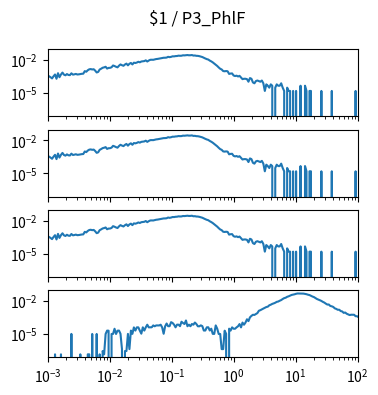

Reproduce this figure in Python. (Note: this script raises an exception after producing the figure.)
import matplotlib.pyplot as plt
import numpy as np

num_plots = 4

fig, ax = plt.subplots(num_plots, 1, sharex=True, sharey=True)
fig.set_size_inches(4, 1*num_plots)

fig.suptitle("$1 / P3_PhlF")

for a in ax:
    a.set_xscale('log')
    a.set_yscale('log')
    a.set_xlim(1.000000e-03, 1.000000e+02)

ax[0].plot([1.000000e-03,1.056818e-03,1.116863e-03,1.180321e-03,1.247384e-03,1.318257e-03,1.393157e-03,1.472313e-03,1.555966e-03,1.644372e-03,1.737801e-03,1.836538e-03,1.940886e-03,2.051162e-03,2.167704e-03,2.290868e-03,2.421029e-03,2.558586e-03,2.703958e-03,2.857591e-03,3.019952e-03,3.191538e-03,3.372873e-03,3.564511e-03,3.767038e-03,3.981072e-03,4.207266e-03,4.446313e-03,4.698941e-03,4.965923e-03,5.248075e-03,5.546257e-03,5.861382e-03,6.194411e-03,6.546362e-03,6.918310e-03,7.311391e-03,7.726806e-03,8.165824e-03,8.629785e-03,9.120108e-03,9.638290e-03,1.018591e-02,1.076465e-02,1.137627e-02,1.202264e-02,1.270574e-02,1.342765e-02,1.419058e-02,1.499685e-02,1.584893e-02,1.674943e-02,1.770109e-02,1.870682e-02,1.976970e-02,2.089296e-02,2.208005e-02,2.333458e-02,2.466039e-02,2.606154e-02,2.754229e-02,2.910717e-02,3.076097e-02,3.250873e-02,3.435579e-02,3.630781e-02,3.837072e-02,4.055085e-02,4.285485e-02,4.528976e-02,4.786301e-02,5.058247e-02,5.345644e-02,5.649370e-02,5.970353e-02,6.309573e-02,6.668068e-02,7.046931e-02,7.447320e-02,7.870458e-02,8.317638e-02,8.790225e-02,9.289664e-02,9.817479e-02,1.037528e-01,1.096478e-01,1.158777e-01,1.224616e-01,1.294196e-01,1.367729e-01,1.445440e-01,1.527566e-01,1.614359e-01,1.706082e-01,1.803018e-01,1.905461e-01,2.013724e-01,2.128139e-01,2.249055e-01,2.376840e-01,2.511886e-01,2.654606e-01,2.805434e-01,2.964831e-01,3.133286e-01,3.311311e-01,3.499452e-01,3.698282e-01,3.908409e-01,4.130475e-01,4.365158e-01,4.613176e-01,4.875285e-01,5.152286e-01,5.445027e-01,5.754399e-01,6.081350e-01,6.426877e-01,6.792036e-01,7.177943e-01,7.585776e-01,8.016781e-01,8.472274e-01,8.953648e-01,9.462372e-01,1.000000e+00,1.056818e+00,1.116863e+00,1.180321e+00,1.247384e+00,1.318257e+00,1.393157e+00,1.472313e+00,1.555966e+00,1.644372e+00,1.737801e+00,1.836538e+00,1.940886e+00,2.051162e+00,2.167704e+00,2.290868e+00,2.421029e+00,2.558586e+00,2.703958e+00,2.857591e+00,3.019952e+00,3.191538e+00,3.372873e+00,3.564511e+00,3.767038e+00,3.981072e+00,4.207266e+00,4.446313e+00,4.698941e+00,4.965923e+00,5.248075e+00,5.546257e+00,5.861382e+00,6.194411e+00,6.546362e+00,6.918310e+00,7.311391e+00,7.726806e+00,8.165824e+00,8.629785e+00,9.120108e+00,9.638290e+00,1.018591e+01,1.076465e+01,1.137627e+01,1.202264e+01,1.270574e+01,1.342765e+01,1.419058e+01,1.499685e+01,1.584893e+01,1.674943e+01,1.770109e+01,1.870682e+01,1.976970e+01,2.089296e+01,2.208005e+01,2.333458e+01,2.466039e+01,2.606154e+01,2.754229e+01,2.910717e+01,3.076097e+01,3.250873e+01,3.435579e+01,3.630781e+01,3.837072e+01,4.055085e+01,4.285485e+01,4.528976e+01,4.786301e+01,5.058247e+01,5.345644e+01,5.649370e+01,5.970353e+01,6.309573e+01,6.668068e+01,7.046931e+01,7.447320e+01,7.870458e+01,8.317638e+01,8.790225e+01,9.289664e+01,9.817479e+01,1.037528e+02,1.096478e+02,1.158777e+02,1.224616e+02,1.294196e+02,1.367729e+02,1.445440e+02,1.527566e+02,1.614359e+02,1.706082e+02,1.803018e+02,1.905461e+02,2.013724e+02,2.128139e+02,2.249055e+02,2.376840e+02,2.511886e+02,2.654606e+02,2.805434e+02,2.964831e+02,3.133286e+02,3.311311e+02,3.499452e+02,3.698282e+02,3.908409e+02,4.130475e+02,4.365158e+02,4.613176e+02,4.875285e+02,5.152286e+02,5.445027e+02,5.754399e+02,6.081350e+02,6.426877e+02,6.792036e+02,7.177943e+02,7.585776e+02,8.016781e+02,8.472274e+02,8.953648e+02,9.462372e+02,], [3.699484e-04,3.255546e-04,2.663628e-04,2.071711e-04,3.255546e-04,4.735339e-04,1.923731e-04,6.215132e-04,2.663628e-04,4.735339e-04,7.103008e-04,4.587360e-04,3.995442e-04,5.179277e-04,4.291401e-04,4.143422e-04,6.067153e-04,4.587360e-04,4.883318e-04,5.327256e-04,4.735339e-04,4.883318e-04,5.179277e-04,5.475236e-04,5.623215e-04,9.618657e-04,8.434822e-04,1.154239e-03,1.405804e-03,1.479793e-03,1.361410e-03,1.435400e-03,1.065451e-03,7.250988e-04,8.138864e-04,1.346612e-03,1.598177e-03,1.953327e-03,2.116105e-03,2.397265e-03,1.642571e-03,1.894136e-03,1.923731e-03,2.175296e-03,3.151960e-03,2.811607e-03,2.397265e-03,2.130903e-03,3.018779e-03,3.921453e-03,3.344333e-03,2.959587e-03,3.877059e-03,4.661349e-03,3.240748e-03,4.528168e-03,5.356852e-03,3.921453e-03,5.682407e-03,5.312458e-03,5.859982e-03,6.895837e-03,6.141143e-03,7.295382e-03,7.680128e-03,7.946491e-03,9.293103e-03,7.265786e-03,8.923154e-03,1.040295e-02,1.058052e-02,1.043254e-02,1.137961e-02,1.220830e-02,1.263744e-02,1.340693e-02,1.420602e-02,1.530106e-02,1.604096e-02,1.612975e-02,1.666247e-02,1.945928e-02,1.820146e-02,1.932610e-02,2.166418e-02,2.139781e-02,2.272963e-02,2.312917e-02,2.496412e-02,2.426861e-02,2.460896e-02,2.687305e-02,2.638472e-02,2.740577e-02,2.838244e-02,2.697663e-02,2.725779e-02,2.835284e-02,2.537846e-02,2.583719e-02,2.407624e-02,2.380988e-02,2.240407e-02,2.025837e-02,1.866020e-02,1.581899e-02,1.376208e-02,1.203072e-02,1.099487e-02,8.819569e-03,7.472957e-03,6.081951e-03,4.720541e-03,3.729079e-03,2.856001e-03,2.086509e-03,1.583379e-03,1.361410e-03,9.766637e-04,9.322699e-04,9.766637e-04,9.322699e-04,5.327256e-04,5.771194e-04,5.919174e-04,3.847463e-04,3.403525e-04,3.699484e-04,3.107566e-04,3.551504e-04,2.515649e-04,1.775752e-04,1.923731e-04,1.923731e-04,1.775752e-04,1.035855e-04,2.219690e-04,1.923731e-04,8.878761e-05,7.398967e-05,1.183835e-04,1.331814e-04,1.183835e-04,1.035855e-04,1.331814e-04,7.398967e-05,1.479793e-05,5.919174e-05,4.439380e-05,2.959587e-05,5.919174e-05,4.439380e-05,0.000000e+00,2.959587e-05,5.919174e-05,4.439380e-05,4.439380e-05,7.398967e-05,2.959587e-05,1.479793e-05,0.000000e+00,2.959587e-05,1.479793e-05,1.479793e-05,0.000000e+00,1.479793e-05,0.000000e+00,1.479793e-05,0.000000e+00,0.000000e+00,4.439380e-05,0.000000e+00,0.000000e+00,4.439380e-05,1.479793e-05,0.000000e+00,1.479793e-05,1.479793e-05,0.000000e+00,0.000000e+00,0.000000e+00,0.000000e+00,0.000000e+00,0.000000e+00,1.479793e-05,0.000000e+00,0.000000e+00,0.000000e+00,0.000000e+00,0.000000e+00,0.000000e+00,1.479793e-05,0.000000e+00,0.000000e+00,0.000000e+00,0.000000e+00,0.000000e+00,0.000000e+00,0.000000e+00,0.000000e+00,0.000000e+00,0.000000e+00,0.000000e+00,0.000000e+00,0.000000e+00,0.000000e+00,0.000000e+00,1.479793e-05,0.000000e+00,0.000000e+00,0.000000e+00,0.000000e+00,0.000000e+00,0.000000e+00,0.000000e+00,0.000000e+00,0.000000e+00,0.000000e+00,0.000000e+00,0.000000e+00,0.000000e+00,0.000000e+00,0.000000e+00,0.000000e+00,0.000000e+00,0.000000e+00,0.000000e+00,0.000000e+00,0.000000e+00,0.000000e+00,0.000000e+00,0.000000e+00,0.000000e+00,0.000000e+00,0.000000e+00,0.000000e+00,0.000000e+00,0.000000e+00,0.000000e+00,0.000000e+00,0.000000e+00,0.000000e+00,0.000000e+00,0.000000e+00,0.000000e+00,0.000000e+00,0.000000e+00,0.000000e+00,0.000000e+00,0.000000e+00,])
ax[1].plot([1.000000e-03,1.056818e-03,1.116863e-03,1.180321e-03,1.247384e-03,1.318257e-03,1.393157e-03,1.472313e-03,1.555966e-03,1.644372e-03,1.737801e-03,1.836538e-03,1.940886e-03,2.051162e-03,2.167704e-03,2.290868e-03,2.421029e-03,2.558586e-03,2.703958e-03,2.857591e-03,3.019952e-03,3.191538e-03,3.372873e-03,3.564511e-03,3.767038e-03,3.981072e-03,4.207266e-03,4.446313e-03,4.698941e-03,4.965923e-03,5.248075e-03,5.546257e-03,5.861382e-03,6.194411e-03,6.546362e-03,6.918310e-03,7.311391e-03,7.726806e-03,8.165824e-03,8.629785e-03,9.120108e-03,9.638290e-03,1.018591e-02,1.076465e-02,1.137627e-02,1.202264e-02,1.270574e-02,1.342765e-02,1.419058e-02,1.499685e-02,1.584893e-02,1.674943e-02,1.770109e-02,1.870682e-02,1.976970e-02,2.089296e-02,2.208005e-02,2.333458e-02,2.466039e-02,2.606154e-02,2.754229e-02,2.910717e-02,3.076097e-02,3.250873e-02,3.435579e-02,3.630781e-02,3.837072e-02,4.055085e-02,4.285485e-02,4.528976e-02,4.786301e-02,5.058247e-02,5.345644e-02,5.649370e-02,5.970353e-02,6.309573e-02,6.668068e-02,7.046931e-02,7.447320e-02,7.870458e-02,8.317638e-02,8.790225e-02,9.289664e-02,9.817479e-02,1.037528e-01,1.096478e-01,1.158777e-01,1.224616e-01,1.294196e-01,1.367729e-01,1.445440e-01,1.527566e-01,1.614359e-01,1.706082e-01,1.803018e-01,1.905461e-01,2.013724e-01,2.128139e-01,2.249055e-01,2.376840e-01,2.511886e-01,2.654606e-01,2.805434e-01,2.964831e-01,3.133286e-01,3.311311e-01,3.499452e-01,3.698282e-01,3.908409e-01,4.130475e-01,4.365158e-01,4.613176e-01,4.875285e-01,5.152286e-01,5.445027e-01,5.754399e-01,6.081350e-01,6.426877e-01,6.792036e-01,7.177943e-01,7.585776e-01,8.016781e-01,8.472274e-01,8.953648e-01,9.462372e-01,1.000000e+00,1.056818e+00,1.116863e+00,1.180321e+00,1.247384e+00,1.318257e+00,1.393157e+00,1.472313e+00,1.555966e+00,1.644372e+00,1.737801e+00,1.836538e+00,1.940886e+00,2.051162e+00,2.167704e+00,2.290868e+00,2.421029e+00,2.558586e+00,2.703958e+00,2.857591e+00,3.019952e+00,3.191538e+00,3.372873e+00,3.564511e+00,3.767038e+00,3.981072e+00,4.207266e+00,4.446313e+00,4.698941e+00,4.965923e+00,5.248075e+00,5.546257e+00,5.861382e+00,6.194411e+00,6.546362e+00,6.918310e+00,7.311391e+00,7.726806e+00,8.165824e+00,8.629785e+00,9.120108e+00,9.638290e+00,1.018591e+01,1.076465e+01,1.137627e+01,1.202264e+01,1.270574e+01,1.342765e+01,1.419058e+01,1.499685e+01,1.584893e+01,1.674943e+01,1.770109e+01,1.870682e+01,1.976970e+01,2.089296e+01,2.208005e+01,2.333458e+01,2.466039e+01,2.606154e+01,2.754229e+01,2.910717e+01,3.076097e+01,3.250873e+01,3.435579e+01,3.630781e+01,3.837072e+01,4.055085e+01,4.285485e+01,4.528976e+01,4.786301e+01,5.058247e+01,5.345644e+01,5.649370e+01,5.970353e+01,6.309573e+01,6.668068e+01,7.046931e+01,7.447320e+01,7.870458e+01,8.317638e+01,8.790225e+01,9.289664e+01,9.817479e+01,1.037528e+02,1.096478e+02,1.158777e+02,1.224616e+02,1.294196e+02,1.367729e+02,1.445440e+02,1.527566e+02,1.614359e+02,1.706082e+02,1.803018e+02,1.905461e+02,2.013724e+02,2.128139e+02,2.249055e+02,2.376840e+02,2.511886e+02,2.654606e+02,2.805434e+02,2.964831e+02,3.133286e+02,3.311311e+02,3.499452e+02,3.698282e+02,3.908409e+02,4.130475e+02,4.365158e+02,4.613176e+02,4.875285e+02,5.152286e+02,5.445027e+02,5.754399e+02,6.081350e+02,6.426877e+02,6.792036e+02,7.177943e+02,7.585776e+02,8.016781e+02,8.472274e+02,8.953648e+02,9.462372e+02,], [3.699484e-04,3.255546e-04,2.663628e-04,2.071711e-04,3.255546e-04,4.735339e-04,1.923731e-04,6.215132e-04,2.663628e-04,4.735339e-04,7.103008e-04,4.587360e-04,3.995442e-04,5.179277e-04,4.291401e-04,4.143422e-04,6.067153e-04,4.587360e-04,4.883318e-04,5.327256e-04,4.735339e-04,4.883318e-04,5.179277e-04,5.475236e-04,5.623215e-04,9.618657e-04,8.434822e-04,1.154239e-03,1.405804e-03,1.479793e-03,1.361410e-03,1.435400e-03,1.065451e-03,7.250988e-04,8.138864e-04,1.346612e-03,1.598177e-03,1.953327e-03,2.116105e-03,2.397265e-03,1.642571e-03,1.894136e-03,1.923731e-03,2.175296e-03,3.151960e-03,2.811607e-03,2.397265e-03,2.130903e-03,3.018779e-03,3.921453e-03,3.344333e-03,2.959587e-03,3.877059e-03,4.661349e-03,3.240748e-03,4.528168e-03,5.356852e-03,3.921453e-03,5.682407e-03,5.312458e-03,5.859982e-03,6.895837e-03,6.141143e-03,7.295382e-03,7.680128e-03,7.946491e-03,9.293103e-03,7.265786e-03,8.923154e-03,1.040295e-02,1.058052e-02,1.043254e-02,1.137961e-02,1.220830e-02,1.263744e-02,1.340693e-02,1.420602e-02,1.530106e-02,1.604096e-02,1.612975e-02,1.666247e-02,1.945928e-02,1.820146e-02,1.932610e-02,2.166418e-02,2.139781e-02,2.272963e-02,2.312917e-02,2.496412e-02,2.426861e-02,2.460896e-02,2.687305e-02,2.638472e-02,2.740577e-02,2.838244e-02,2.697663e-02,2.725779e-02,2.835284e-02,2.537846e-02,2.583719e-02,2.407624e-02,2.380988e-02,2.240407e-02,2.025837e-02,1.866020e-02,1.581899e-02,1.376208e-02,1.203072e-02,1.099487e-02,8.819569e-03,7.472957e-03,6.081951e-03,4.720541e-03,3.729079e-03,2.856001e-03,2.086509e-03,1.583379e-03,1.361410e-03,9.766637e-04,9.322699e-04,9.766637e-04,9.322699e-04,5.327256e-04,5.771194e-04,5.919174e-04,3.847463e-04,3.403525e-04,3.699484e-04,3.107566e-04,3.551504e-04,2.515649e-04,1.775752e-04,1.923731e-04,1.923731e-04,1.775752e-04,1.035855e-04,2.219690e-04,1.923731e-04,8.878761e-05,7.398967e-05,1.183835e-04,1.331814e-04,1.183835e-04,1.035855e-04,1.331814e-04,7.398967e-05,1.479793e-05,5.919174e-05,4.439380e-05,2.959587e-05,5.919174e-05,4.439380e-05,0.000000e+00,2.959587e-05,5.919174e-05,4.439380e-05,4.439380e-05,7.398967e-05,2.959587e-05,1.479793e-05,0.000000e+00,2.959587e-05,1.479793e-05,1.479793e-05,0.000000e+00,1.479793e-05,0.000000e+00,1.479793e-05,0.000000e+00,0.000000e+00,4.439380e-05,0.000000e+00,0.000000e+00,4.439380e-05,1.479793e-05,0.000000e+00,1.479793e-05,1.479793e-05,0.000000e+00,0.000000e+00,0.000000e+00,0.000000e+00,0.000000e+00,0.000000e+00,1.479793e-05,0.000000e+00,0.000000e+00,0.000000e+00,0.000000e+00,0.000000e+00,0.000000e+00,1.479793e-05,0.000000e+00,0.000000e+00,0.000000e+00,0.000000e+00,0.000000e+00,0.000000e+00,0.000000e+00,0.000000e+00,0.000000e+00,0.000000e+00,0.000000e+00,0.000000e+00,0.000000e+00,0.000000e+00,0.000000e+00,1.479793e-05,0.000000e+00,0.000000e+00,0.000000e+00,0.000000e+00,0.000000e+00,0.000000e+00,0.000000e+00,0.000000e+00,0.000000e+00,0.000000e+00,0.000000e+00,0.000000e+00,0.000000e+00,0.000000e+00,0.000000e+00,0.000000e+00,0.000000e+00,0.000000e+00,0.000000e+00,0.000000e+00,0.000000e+00,0.000000e+00,0.000000e+00,0.000000e+00,0.000000e+00,0.000000e+00,0.000000e+00,0.000000e+00,0.000000e+00,0.000000e+00,0.000000e+00,0.000000e+00,0.000000e+00,0.000000e+00,0.000000e+00,0.000000e+00,0.000000e+00,0.000000e+00,0.000000e+00,0.000000e+00,0.000000e+00,0.000000e+00,])
ax[2].plot([1.000000e-03,1.056818e-03,1.116863e-03,1.180321e-03,1.247384e-03,1.318257e-03,1.393157e-03,1.472313e-03,1.555966e-03,1.644372e-03,1.737801e-03,1.836538e-03,1.940886e-03,2.051162e-03,2.167704e-03,2.290868e-03,2.421029e-03,2.558586e-03,2.703958e-03,2.857591e-03,3.019952e-03,3.191538e-03,3.372873e-03,3.564511e-03,3.767038e-03,3.981072e-03,4.207266e-03,4.446313e-03,4.698941e-03,4.965923e-03,5.248075e-03,5.546257e-03,5.861382e-03,6.194411e-03,6.546362e-03,6.918310e-03,7.311391e-03,7.726806e-03,8.165824e-03,8.629785e-03,9.120108e-03,9.638290e-03,1.018591e-02,1.076465e-02,1.137627e-02,1.202264e-02,1.270574e-02,1.342765e-02,1.419058e-02,1.499685e-02,1.584893e-02,1.674943e-02,1.770109e-02,1.870682e-02,1.976970e-02,2.089296e-02,2.208005e-02,2.333458e-02,2.466039e-02,2.606154e-02,2.754229e-02,2.910717e-02,3.076097e-02,3.250873e-02,3.435579e-02,3.630781e-02,3.837072e-02,4.055085e-02,4.285485e-02,4.528976e-02,4.786301e-02,5.058247e-02,5.345644e-02,5.649370e-02,5.970353e-02,6.309573e-02,6.668068e-02,7.046931e-02,7.447320e-02,7.870458e-02,8.317638e-02,8.790225e-02,9.289664e-02,9.817479e-02,1.037528e-01,1.096478e-01,1.158777e-01,1.224616e-01,1.294196e-01,1.367729e-01,1.445440e-01,1.527566e-01,1.614359e-01,1.706082e-01,1.803018e-01,1.905461e-01,2.013724e-01,2.128139e-01,2.249055e-01,2.376840e-01,2.511886e-01,2.654606e-01,2.805434e-01,2.964831e-01,3.133286e-01,3.311311e-01,3.499452e-01,3.698282e-01,3.908409e-01,4.130475e-01,4.365158e-01,4.613176e-01,4.875285e-01,5.152286e-01,5.445027e-01,5.754399e-01,6.081350e-01,6.426877e-01,6.792036e-01,7.177943e-01,7.585776e-01,8.016781e-01,8.472274e-01,8.953648e-01,9.462372e-01,1.000000e+00,1.056818e+00,1.116863e+00,1.180321e+00,1.247384e+00,1.318257e+00,1.393157e+00,1.472313e+00,1.555966e+00,1.644372e+00,1.737801e+00,1.836538e+00,1.940886e+00,2.051162e+00,2.167704e+00,2.290868e+00,2.421029e+00,2.558586e+00,2.703958e+00,2.857591e+00,3.019952e+00,3.191538e+00,3.372873e+00,3.564511e+00,3.767038e+00,3.981072e+00,4.207266e+00,4.446313e+00,4.698941e+00,4.965923e+00,5.248075e+00,5.546257e+00,5.861382e+00,6.194411e+00,6.546362e+00,6.918310e+00,7.311391e+00,7.726806e+00,8.165824e+00,8.629785e+00,9.120108e+00,9.638290e+00,1.018591e+01,1.076465e+01,1.137627e+01,1.202264e+01,1.270574e+01,1.342765e+01,1.419058e+01,1.499685e+01,1.584893e+01,1.674943e+01,1.770109e+01,1.870682e+01,1.976970e+01,2.089296e+01,2.208005e+01,2.333458e+01,2.466039e+01,2.606154e+01,2.754229e+01,2.910717e+01,3.076097e+01,3.250873e+01,3.435579e+01,3.630781e+01,3.837072e+01,4.055085e+01,4.285485e+01,4.528976e+01,4.786301e+01,5.058247e+01,5.345644e+01,5.649370e+01,5.970353e+01,6.309573e+01,6.668068e+01,7.046931e+01,7.447320e+01,7.870458e+01,8.317638e+01,8.790225e+01,9.289664e+01,9.817479e+01,1.037528e+02,1.096478e+02,1.158777e+02,1.224616e+02,1.294196e+02,1.367729e+02,1.445440e+02,1.527566e+02,1.614359e+02,1.706082e+02,1.803018e+02,1.905461e+02,2.013724e+02,2.128139e+02,2.249055e+02,2.376840e+02,2.511886e+02,2.654606e+02,2.805434e+02,2.964831e+02,3.133286e+02,3.311311e+02,3.499452e+02,3.698282e+02,3.908409e+02,4.130475e+02,4.365158e+02,4.613176e+02,4.875285e+02,5.152286e+02,5.445027e+02,5.754399e+02,6.081350e+02,6.426877e+02,6.792036e+02,7.177943e+02,7.585776e+02,8.016781e+02,8.472274e+02,8.953648e+02,9.462372e+02,], [3.699484e-04,3.255546e-04,2.663628e-04,2.071711e-04,3.255546e-04,4.735339e-04,1.923731e-04,6.215132e-04,2.663628e-04,4.735339e-04,7.103008e-04,4.587360e-04,3.995442e-04,5.179277e-04,4.291401e-04,4.143422e-04,6.067153e-04,4.587360e-04,4.883318e-04,5.327256e-04,4.735339e-04,4.883318e-04,5.179277e-04,5.475236e-04,5.623215e-04,9.618657e-04,8.434822e-04,1.154239e-03,1.405804e-03,1.479793e-03,1.361410e-03,1.435400e-03,1.065451e-03,7.250988e-04,8.138864e-04,1.346612e-03,1.598177e-03,1.953327e-03,2.116105e-03,2.397265e-03,1.642571e-03,1.894136e-03,1.923731e-03,2.175296e-03,3.151960e-03,2.811607e-03,2.397265e-03,2.130903e-03,3.018779e-03,3.921453e-03,3.344333e-03,2.959587e-03,3.877059e-03,4.661349e-03,3.240748e-03,4.528168e-03,5.356852e-03,3.921453e-03,5.682407e-03,5.312458e-03,5.859982e-03,6.895837e-03,6.141143e-03,7.295382e-03,7.680128e-03,7.946491e-03,9.293103e-03,7.265786e-03,8.923154e-03,1.040295e-02,1.058052e-02,1.043254e-02,1.137961e-02,1.220830e-02,1.263744e-02,1.340693e-02,1.420602e-02,1.530106e-02,1.604096e-02,1.612975e-02,1.666247e-02,1.945928e-02,1.820146e-02,1.932610e-02,2.166418e-02,2.139781e-02,2.272963e-02,2.312917e-02,2.496412e-02,2.426861e-02,2.460896e-02,2.687305e-02,2.638472e-02,2.740577e-02,2.838244e-02,2.697663e-02,2.725779e-02,2.835284e-02,2.537846e-02,2.583719e-02,2.407624e-02,2.380988e-02,2.240407e-02,2.025837e-02,1.866020e-02,1.581899e-02,1.376208e-02,1.203072e-02,1.099487e-02,8.819569e-03,7.472957e-03,6.081951e-03,4.720541e-03,3.729079e-03,2.856001e-03,2.086509e-03,1.583379e-03,1.361410e-03,9.766637e-04,9.322699e-04,9.766637e-04,9.322699e-04,5.327256e-04,5.771194e-04,5.919174e-04,3.847463e-04,3.403525e-04,3.699484e-04,3.107566e-04,3.551504e-04,2.515649e-04,1.775752e-04,1.923731e-04,1.923731e-04,1.775752e-04,1.035855e-04,2.219690e-04,1.923731e-04,8.878761e-05,7.398967e-05,1.183835e-04,1.331814e-04,1.183835e-04,1.035855e-04,1.331814e-04,7.398967e-05,1.479793e-05,5.919174e-05,4.439380e-05,2.959587e-05,5.919174e-05,4.439380e-05,0.000000e+00,2.959587e-05,5.919174e-05,4.439380e-05,4.439380e-05,7.398967e-05,2.959587e-05,1.479793e-05,0.000000e+00,2.959587e-05,1.479793e-05,1.479793e-05,0.000000e+00,1.479793e-05,0.000000e+00,1.479793e-05,0.000000e+00,0.000000e+00,4.439380e-05,0.000000e+00,0.000000e+00,4.439380e-05,1.479793e-05,0.000000e+00,1.479793e-05,1.479793e-05,0.000000e+00,0.000000e+00,0.000000e+00,0.000000e+00,0.000000e+00,0.000000e+00,1.479793e-05,0.000000e+00,0.000000e+00,0.000000e+00,0.000000e+00,0.000000e+00,0.000000e+00,1.479793e-05,0.000000e+00,0.000000e+00,0.000000e+00,0.000000e+00,0.000000e+00,0.000000e+00,0.000000e+00,0.000000e+00,0.000000e+00,0.000000e+00,0.000000e+00,0.000000e+00,0.000000e+00,0.000000e+00,0.000000e+00,1.479793e-05,0.000000e+00,0.000000e+00,0.000000e+00,0.000000e+00,0.000000e+00,0.000000e+00,0.000000e+00,0.000000e+00,0.000000e+00,0.000000e+00,0.000000e+00,0.000000e+00,0.000000e+00,0.000000e+00,0.000000e+00,0.000000e+00,0.000000e+00,0.000000e+00,0.000000e+00,0.000000e+00,0.000000e+00,0.000000e+00,0.000000e+00,0.000000e+00,0.000000e+00,0.000000e+00,0.000000e+00,0.000000e+00,0.000000e+00,0.000000e+00,0.000000e+00,0.000000e+00,0.000000e+00,0.000000e+00,0.000000e+00,0.000000e+00,0.000000e+00,0.000000e+00,0.000000e+00,0.000000e+00,0.000000e+00,0.000000e+00,])
ax[3].plot([1.000000e-03,1.056818e-03,1.116863e-03,1.180321e-03,1.247384e-03,1.318257e-03,1.393157e-03,1.472313e-03,1.555966e-03,1.644372e-03,1.737801e-03,1.836538e-03,1.940886e-03,2.051162e-03,2.167704e-03,2.290868e-03,2.421029e-03,2.558586e-03,2.703958e-03,2.857591e-03,3.019952e-03,3.191538e-03,3.372873e-03,3.564511e-03,3.767038e-03,3.981072e-03,4.207266e-03,4.446313e-03,4.698941e-03,4.965923e-03,5.248075e-03,5.546257e-03,5.861382e-03,6.194411e-03,6.546362e-03,6.918310e-03,7.311391e-03,7.726806e-03,8.165824e-03,8.629785e-03,9.120108e-03,9.638290e-03,1.018591e-02,1.076465e-02,1.137627e-02,1.202264e-02,1.270574e-02,1.342765e-02,1.419058e-02,1.499685e-02,1.584893e-02,1.674943e-02,1.770109e-02,1.870682e-02,1.976970e-02,2.089296e-02,2.208005e-02,2.333458e-02,2.466039e-02,2.606154e-02,2.754229e-02,2.910717e-02,3.076097e-02,3.250873e-02,3.435579e-02,3.630781e-02,3.837072e-02,4.055085e-02,4.285485e-02,4.528976e-02,4.786301e-02,5.058247e-02,5.345644e-02,5.649370e-02,5.970353e-02,6.309573e-02,6.668068e-02,7.046931e-02,7.447320e-02,7.870458e-02,8.317638e-02,8.790225e-02,9.289664e-02,9.817479e-02,1.037528e-01,1.096478e-01,1.158777e-01,1.224616e-01,1.294196e-01,1.367729e-01,1.445440e-01,1.527566e-01,1.614359e-01,1.706082e-01,1.803018e-01,1.905461e-01,2.013724e-01,2.128139e-01,2.249055e-01,2.376840e-01,2.511886e-01,2.654606e-01,2.805434e-01,2.964831e-01,3.133286e-01,3.311311e-01,3.499452e-01,3.698282e-01,3.908409e-01,4.130475e-01,4.365158e-01,4.613176e-01,4.875285e-01,5.152286e-01,5.445027e-01,5.754399e-01,6.081350e-01,6.426877e-01,6.792036e-01,7.177943e-01,7.585776e-01,8.016781e-01,8.472274e-01,8.953648e-01,9.462372e-01,1.000000e+00,1.056818e+00,1.116863e+00,1.180321e+00,1.247384e+00,1.318257e+00,1.393157e+00,1.472313e+00,1.555966e+00,1.644372e+00,1.737801e+00,1.836538e+00,1.940886e+00,2.051162e+00,2.167704e+00,2.290868e+00,2.421029e+00,2.558586e+00,2.703958e+00,2.857591e+00,3.019952e+00,3.191538e+00,3.372873e+00,3.564511e+00,3.767038e+00,3.981072e+00,4.207266e+00,4.446313e+00,4.698941e+00,4.965923e+00,5.248075e+00,5.546257e+00,5.861382e+00,6.194411e+00,6.546362e+00,6.918310e+00,7.311391e+00,7.726806e+00,8.165824e+00,8.629785e+00,9.120108e+00,9.638290e+00,1.018591e+01,1.076465e+01,1.137627e+01,1.202264e+01,1.270574e+01,1.342765e+01,1.419058e+01,1.499685e+01,1.584893e+01,1.674943e+01,1.770109e+01,1.870682e+01,1.976970e+01,2.089296e+01,2.208005e+01,2.333458e+01,2.466039e+01,2.606154e+01,2.754229e+01,2.910717e+01,3.076097e+01,3.250873e+01,3.435579e+01,3.630781e+01,3.837072e+01,4.055085e+01,4.285485e+01,4.528976e+01,4.786301e+01,5.058247e+01,5.345644e+01,5.649370e+01,5.970353e+01,6.309573e+01,6.668068e+01,7.046931e+01,7.447320e+01,7.870458e+01,8.317638e+01,8.790225e+01,9.289664e+01,9.817479e+01,1.037528e+02,1.096478e+02,1.158777e+02,1.224616e+02,1.294196e+02,1.367729e+02,1.445440e+02,1.527566e+02,1.614359e+02,1.706082e+02,1.803018e+02,1.905461e+02,2.013724e+02,2.128139e+02,2.249055e+02,2.376840e+02,2.511886e+02,2.654606e+02,2.805434e+02,2.964831e+02,3.133286e+02,3.311311e+02,3.499452e+02,3.698282e+02,3.908409e+02,4.130475e+02,4.365158e+02,4.613176e+02,4.875285e+02,5.152286e+02,5.445027e+02,5.754399e+02,6.081350e+02,6.426877e+02,6.792036e+02,7.177943e+02,7.585776e+02,8.016781e+02,8.472274e+02,8.953648e+02,9.462372e+02,], [0.000000e+00,0.000000e+00,0.000000e+00,0.000000e+00,0.000000e+00,1.341700e-07,0.000000e+00,0.000000e+00,0.000000e+00,1.341700e-07,0.000000e+00,0.000000e+00,0.000000e+00,0.000000e+00,0.000000e+00,0.000000e+00,9.878645e-06,0.000000e+00,0.000000e+00,0.000000e+00,0.000000e+00,0.000000e+00,1.341700e-07,0.000000e+00,0.000000e+00,0.000000e+00,0.000000e+00,1.341700e-07,1.341700e-07,0.000000e+00,9.744475e-06,0.000000e+00,0.000000e+00,9.744475e-06,0.000000e+00,1.341700e-07,0.000000e+00,2.683399e-07,1.341700e-07,9.744475e-06,1.975729e-05,1.948895e-05,0.000000e+00,9.744475e-06,9.878645e-06,2.923342e-05,9.744475e-06,1.948895e-05,1.989146e-05,1.014698e-05,4.025099e-07,0.000000e+00,2.683399e-07,2.683399e-07,9.878645e-06,4.025099e-07,1.989146e-05,1.001281e-05,3.897790e-05,1.989146e-05,3.924624e-05,3.911207e-05,1.948895e-05,1.041532e-05,3.951458e-05,1.989146e-05,3.951458e-05,6.861383e-05,3.924624e-05,3.938041e-05,3.991709e-05,5.913770e-05,4.939322e-05,5.900353e-05,5.886936e-05,5.860102e-05,6.861383e-05,3.924624e-05,1.014698e-05,4.939322e-05,8.810278e-05,5.006407e-05,5.046658e-05,1.174704e-04,9.905478e-05,6.915051e-05,3.951458e-05,6.941885e-05,6.915051e-05,5.033241e-05,1.281540e-04,9.838394e-05,7.929750e-05,1.671319e-04,4.979573e-05,6.955302e-05,4.952739e-05,7.970001e-05,6.888217e-05,1.085309e-04,7.902916e-05,4.939322e-05,4.899071e-05,5.980855e-05,5.073492e-05,2.015980e-05,2.015980e-05,3.938041e-05,3.991709e-05,2.029397e-05,2.963593e-05,1.001281e-05,9.878645e-06,5.900353e-05,2.977010e-05,9.744475e-06,9.744475e-06,4.025099e-07,4.025099e-07,1.948895e-05,1.001281e-05,0.000000e+00,2.977010e-05,1.989146e-05,3.911207e-05,2.936759e-05,2.936759e-05,3.924624e-05,4.952739e-05,7.835831e-05,3.911207e-05,1.073234e-04,6.847966e-05,1.073234e-04,2.147809e-04,1.464355e-04,3.217018e-04,4.391722e-04,5.562401e-04,5.363486e-04,6.435378e-04,7.897049e-04,1.296418e-03,1.462610e-03,1.745603e-03,2.047413e-03,2.390080e-03,2.830862e-03,3.064193e-03,4.080972e-03,4.628675e-03,5.498751e-03,6.118422e-03,6.999987e-03,8.419644e-03,9.028766e-03,1.068516e-02,1.226207e-02,1.533257e-02,1.837531e-02,2.007573e-02,2.438825e-02,2.700841e-02,3.091582e-02,3.609856e-02,3.875256e-02,4.150893e-02,4.603049e-02,4.914414e-02,4.871649e-02,4.928103e-02,4.834948e-02,4.779157e-02,4.537157e-02,4.222909e-02,3.795208e-02,3.529988e-02,3.005118e-02,2.582920e-02,2.299430e-02,1.894290e-02,1.544858e-02,1.363876e-02,1.181981e-02,1.022174e-02,8.409906e-03,7.212428e-03,5.773266e-03,4.782837e-03,4.818092e-03,3.556577e-03,3.289486e-03,2.884411e-03,2.146867e-03,1.909948e-03,1.591467e-03,1.605270e-03,1.213881e-03,1.117326e-03,8.292352e-04,8.969098e-04,6.931651e-04,6.033181e-04,5.234839e-04,5.589734e-04,5.596443e-04,5.569609e-04,4.103912e-04,4.086470e-04,3.309596e-04,2.425884e-04,2.301606e-04,1.122877e-04,1.903776e-04,1.508631e-04,8.090754e-05,8.077337e-05,1.281540e-04,5.046658e-05,3.138014e-05,4.099045e-05,5.046658e-05,5.994272e-05,4.031960e-05,2.042814e-05,1.014698e-05,4.025099e-07,5.366798e-07,0.000000e+00,0.000000e+00,1.001281e-05,9.878645e-06,0.000000e+00,4.025099e-07,9.744475e-06,1.341700e-07,0.000000e+00,0.000000e+00,1.341700e-07,0.000000e+00,0.000000e+00,1.341700e-07,0.000000e+00,0.000000e+00,0.000000e+00,0.000000e+00,0.000000e+00,0.000000e+00,0.000000e+00,0.000000e+00,])


plt.savefig("/root/output/cytometry_plot_$1_P3_PhlF.png", bbox_inches='tight')
